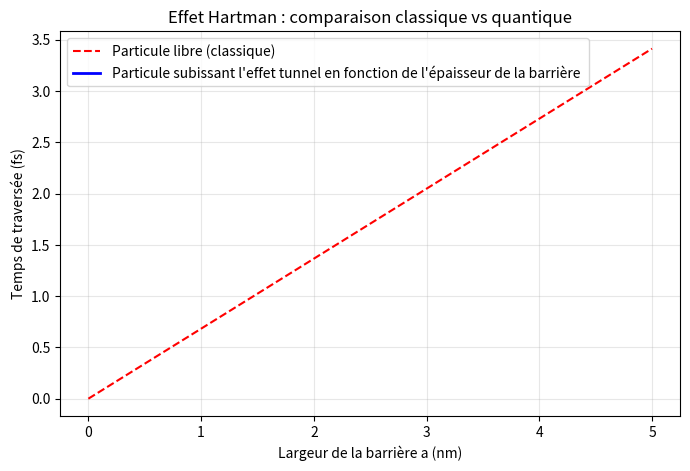

The matplotlib source for this figure:
import numpy as np
import matplotlib.pyplot as plt
hbar = 1.055e-34
m = 9.11e-31
eV = 1.602e-19
E = 6.1 * eV
V0 = 6.0 * eV
a = np.linspace(0.0, 5e-9, 200)

v_g = np.sqrt(2 * E / m)

tau_classique = a / v_g

kappa = np.sqrt(2 * m * (V0 - E)) / hbar
tau_max = 2.5e-15

tau_q = tau_max * (1 - np.exp(-2 * kappa * a))


plt.figure(figsize=(8, 5))

plt.plot(a * 1e9, tau_classique * 1e15,'r--', label="Particule libre (classique)")

plt.plot(a * 1e9, tau_q * 1e15,'b', linewidth=2,label="Particule subissant l'effet tunnel en fonction de l'épaisseur de la barrière ")

plt.xlabel("Largeur de la barrière a (nm)")
plt.ylabel("Temps de traversée (fs)")
plt.title("Effet Hartman : comparaison classique vs quantique")
plt.grid(True, alpha=0.3)
plt.legend()

plt.show()
